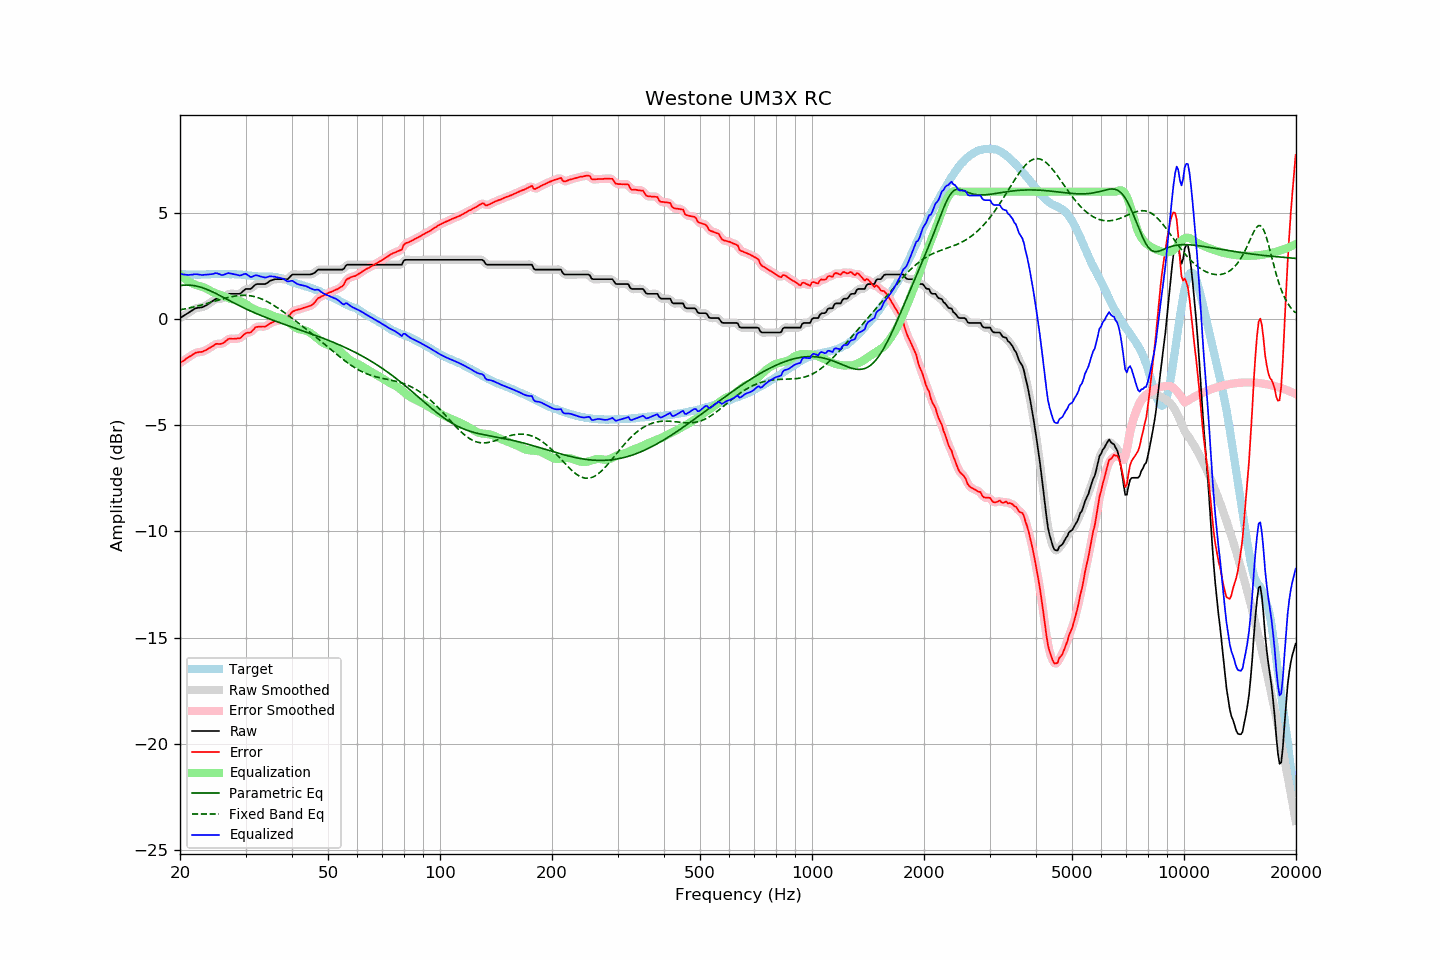

Data behind this chart, as committed beside it:
frequency, raw, error, smoothed, error_smoothed, equalization, parametric_eq, fixed_band_eq, equalized_raw, equalized_smoothed, target
20.00, 0.05, -2.07, 0.05, -2.07, 2.09, 1.58, 0.44, 2.14, 2.14, 2.12
20.20, 0.10, -2.01, 0.10, -2.02, 2.02, 1.59, 0.45, 2.12, 2.12, 2.11
20.40, 0.14, -1.97, 0.14, -1.97, 1.96, 1.60, 0.47, 2.10, 2.10, 2.11
20.61, 0.19, -1.92, 0.19, -1.91, 1.90, 1.60, 0.48, 2.09, 2.09, 2.11
20.81, 0.24, -1.85, 0.24, -1.86, 1.85, 1.60, 0.50, 2.09, 2.08, 2.09
21.02, 0.28, -1.81, 0.28, -1.81, 1.80, 1.60, 0.51, 2.08, 2.08, 2.09
21.23, 0.33, -1.76, 0.33, -1.76, 1.75, 1.60, 0.53, 2.08, 2.08, 2.09
21.44, 0.38, -1.72, 0.38, -1.71, 1.71, 1.59, 0.54, 2.09, 2.09, 2.10
21.66, 0.43, -1.66, 0.43, -1.66, 1.67, 1.59, 0.56, 2.10, 2.10, 2.09
21.87, 0.48, -1.62, 0.48, -1.62, 1.63, 1.57, 0.58, 2.11, 2.11, 2.10
22.09, 0.51, -1.58, 0.51, -1.58, 1.60, 1.56, 0.60, 2.11, 2.11, 2.09
22.31, 0.53, -1.57, 0.53, -1.56, 1.58, 1.54, 0.62, 2.11, 2.11, 2.10
22.54, 0.54, -1.55, 0.54, -1.55, 1.56, 1.52, 0.64, 2.10, 2.09, 2.09
22.76, 0.55, -1.55, 0.55, -1.54, 1.53, 1.50, 0.66, 2.08, 2.08, 2.10
22.99, 0.56, -1.54, 0.57, -1.53, 1.51, 1.48, 0.68, 2.07, 2.08, 2.10
23.22, 0.60, -1.50, 0.60, -1.50, 1.49, 1.45, 0.70, 2.09, 2.08, 2.10
23.45, 0.64, -1.47, 0.64, -1.46, 1.46, 1.42, 0.72, 2.10, 2.09, 2.11
23.69, 0.68, -1.43, 0.68, -1.42, 1.42, 1.39, 0.74, 2.10, 2.10, 2.11
23.92, 0.73, -1.37, 0.73, -1.38, 1.37, 1.36, 0.76, 2.10, 2.10, 2.11
24.16, 0.78, -1.33, 0.78, -1.34, 1.33, 1.33, 0.78, 2.11, 2.11, 2.11
24.40, 0.83, -1.29, 0.83, -1.29, 1.29, 1.29, 0.81, 2.12, 2.12, 2.12
24.65, 0.88, -1.24, 0.89, -1.23, 1.25, 1.25, 0.83, 2.13, 2.14, 2.12
24.89, 0.94, -1.18, 0.93, -1.19, 1.22, 1.22, 0.85, 2.17, 2.15, 2.12
25.14, 0.96, -1.16, 0.96, -1.17, 1.20, 1.18, 0.87, 2.16, 2.15, 2.12
25.39, 0.96, -1.17, 0.96, -1.16, 1.17, 1.14, 0.90, 2.13, 2.13, 2.13
25.65, 0.96, -1.17, 0.96, -1.17, 1.14, 1.10, 0.92, 2.10, 2.10, 2.13
25.91, 0.96, -1.16, 0.97, -1.16, 1.11, 1.06, 0.94, 2.07, 2.08, 2.12
26.16, 1.00, -1.13, 1.00, -1.12, 1.08, 1.02, 0.96, 2.08, 2.09, 2.13
26.43, 1.06, -1.07, 1.06, -1.06, 1.05, 0.98, 0.98, 2.11, 2.11, 2.13
26.69, 1.12, -1.01, 1.12, -1.00, 1.02, 0.94, 1.00, 2.14, 2.14, 2.13
26.96, 1.18, -0.94, 1.17, -0.95, 0.99, 0.90, 1.02, 2.17, 2.15, 2.12
27.23, 1.19, -0.92, 1.19, -0.93, 0.96, 0.86, 1.04, 2.15, 2.15, 2.11
27.50, 1.19, -0.92, 1.20, -0.92, 0.94, 0.82, 1.05, 2.13, 2.14, 2.11
27.77, 1.19, -0.93, 1.19, -0.92, 0.93, 0.78, 1.07, 2.12, 2.12, 2.12
28.05, 1.19, -0.92, 1.19, -0.92, 0.92, 0.74, 1.08, 2.11, 2.11, 2.11
28.33, 1.19, -0.92, 1.19, -0.92, 0.91, 0.71, 1.09, 2.10, 2.09, 2.11
28.62, 1.19, -0.91, 1.19, -0.92, 0.89, 0.67, 1.10, 2.08, 2.07, 2.10
28.90, 1.19, -0.92, 1.20, -0.90, 0.86, 0.63, 1.11, 2.05, 2.06, 2.11
29.19, 1.23, -0.86, 1.24, -0.85, 0.83, 0.59, 1.12, 2.06, 2.07, 2.10
29.48, 1.30, -0.78, 1.30, -0.79, 0.80, 0.55, 1.12, 2.10, 2.10, 2.08
29.78, 1.37, -0.71, 1.36, -0.72, 0.76, 0.52, 1.12, 2.13, 2.12, 2.08
30.08, 1.42, -0.66, 1.41, -0.67, 0.71, 0.48, 1.12, 2.13, 2.12, 2.08
30.38, 1.42, -0.64, 1.42, -0.65, 0.66, 0.45, 1.11, 2.08, 2.08, 2.06
30.68, 1.42, -0.64, 1.42, -0.63, 0.61, 0.41, 1.11, 2.03, 2.03, 2.06
30.99, 1.42, -0.62, 1.44, -0.60, 0.56, 0.38, 1.10, 1.98, 2.00, 2.05
31.30, 1.49, -0.54, 1.49, -0.54, 0.51, 0.34, 1.08, 2.00, 2.00, 2.03
31.61, 1.56, -0.47, 1.56, -0.47, 0.47, 0.31, 1.07, 2.03, 2.03, 2.03
31.93, 1.63, -0.38, 1.62, -0.40, 0.44, 0.28, 1.05, 2.07, 2.06, 2.01
32.24, 1.65, -0.37, 1.65, -0.36, 0.41, 0.25, 1.02, 2.06, 2.06, 2.02
32.57, 1.65, -0.35, 1.66, -0.35, 0.38, 0.21, 1.00, 2.03, 2.04, 2.01
32.89, 1.65, -0.35, 1.65, -0.35, 0.36, 0.18, 0.97, 2.01, 2.01, 2.00
33.22, 1.65, -0.35, 1.65, -0.35, 0.34, 0.15, 0.94, 1.99, 1.99, 2.00
33.55, 1.65, -0.35, 1.65, -0.35, 0.32, 0.12, 0.91, 1.97, 1.97, 2.00
33.89, 1.65, -0.35, 1.66, -0.34, 0.30, 0.09, 0.87, 1.96, 1.97, 2.01
34.23, 1.69, -0.30, 1.69, -0.30, 0.28, 0.06, 0.83, 1.97, 1.98, 1.99
34.57, 1.74, -0.26, 1.74, -0.26, 0.25, 0.03, 0.79, 1.99, 1.99, 2.00
34.92, 1.80, -0.20, 1.79, -0.21, 0.22, 0.00, 0.75, 2.02, 2.01, 2.00
35.27, 1.83, -0.17, 1.83, -0.16, 0.18, -0.03, 0.71, 2.01, 2.01, 2.00
35.62, 1.85, -0.13, 1.86, -0.13, 0.15, -0.06, 0.66, 2.00, 2.01, 1.98
35.97, 1.88, -0.10, 1.87, -0.11, 0.12, -0.08, 0.61, 2.00, 1.99, 1.98
... 635 more rows
